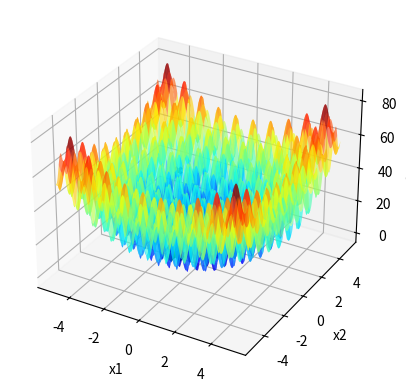

Recreate this plot in Python.
import numpy as np
import matplotlib . pyplot as plt

def f(x1 , x2 ):
    return ((x1**2 - 10 * np.cos(2 * x1 * np.pi) + 10) + (x2**2 -10 * np.cos(2 * np.pi * x2) + 10))

x1 = np.linspace ( -5.12 ,5.12 ,1000)

X1, X2 = np.meshgrid(x1, x1)
Y = f(X1, X2)


fig = plt.figure()
ax = fig.add_subplot(111, projection='3d')
ax.plot_surface(X1, X2, Y, cmap='jet', alpha=0.6)


ax.set_xlabel('x1')
ax.set_ylabel('x2')
ax.set_zlabel('f(x1, x2)')


itMax = 1000

xl = [-5.12,-5.12]
xu = [5.12,5.12]
GlobalXbest1 = np.random.uniform(xl[0],xu[0])
GlobalXbest2 = np.random.uniform(xl[1],xu[1])
GlobalFbest = f(GlobalXbest1,GlobalXbest2)
ax.scatter(GlobalXbest1, GlobalXbest2, GlobalFbest, marker='x', color='purple',linewidths = 3)
j=0
contador = 0
while(j<itMax):
    GlobalXcand1 = np.random.uniform(xl[0],xu[0])
    GlobalXcand2 = np.random.uniform(xl[1],xu[1])
    GlobalFcand = f(GlobalXcand1,GlobalXcand2)
    if(GlobalFcand < GlobalFbest):
        contaodr = 0
        GlobalXbest1 = GlobalXcand1
        GlobalXbest2 = GlobalXcand2
        GlobalFbest = GlobalFcand
        ax.scatter(GlobalXbest1, GlobalXbest2, GlobalFbest, marker='x', color='k',linewidths=2 )
        plt.pause(0.1)
    else:
        contador += 1
    if contador == 50:
        break
    j+=1

ax.scatter(GlobalXbest1, GlobalXbest2, GlobalFbest, marker='x', color='green',s=100,linewidths = 5)
plt.show()